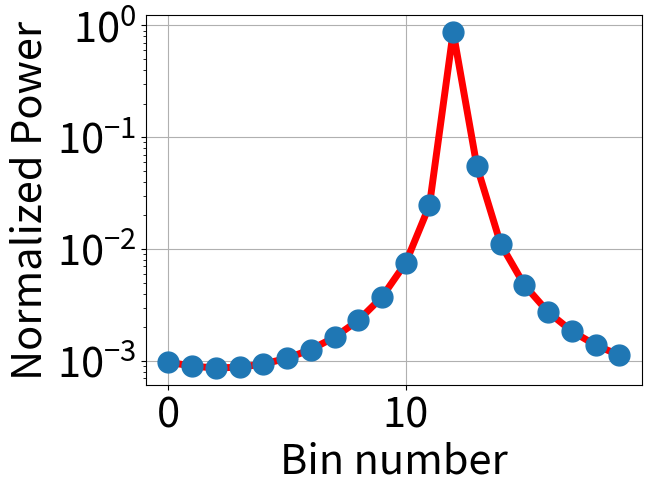

Write Python code to recreate this figure.
# We plot the Discrete Fourier Transform of a sinusoid that makes 12.2
# oscillations on the aquisition window. We also plot an analytic formula.

# Note that the largest bin is number 12, which is the nearest to the actual
# frequency of 12.2.

import numpy as np
from matplotlib import pyplot as plt

from numpy import pi,sin,linspace

MARKERSIZE=30
plt.rcParams['font.size']=30

N=20
xi = 12.2
I=0+1.0j

n = np.linspace(0,N-1,N)
ks = n

theory = ((sin(pi*(xi-ks))/sin(pi*(xi-ks)/N))**2)/N**2

signal = np.exp(I*2*pi*xi*n/N)
ft = np.fft.fft(signal)
noncommensurateS = ft*np.conjugate(ft)/N**2


plt.semilogy(ks,theory,'r',linewidth=5,label='Expected for xi=12.2')
plt.semilogy(ks,noncommensurateS,'.',markersize=MARKERSIZE, label='Numerical for xi=12.2')
plt.xlabel('Bin number')
plt.ylabel('Normalized Power')
plt.grid()
plt.show()
